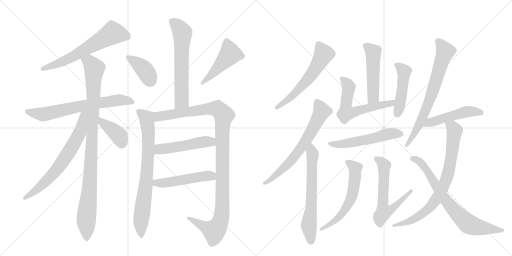
t = 0.00 s
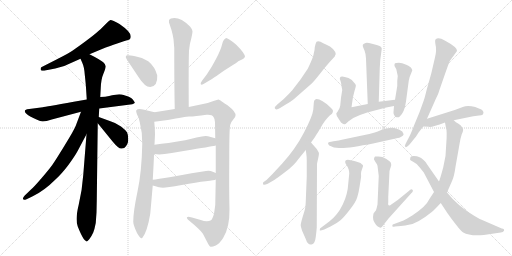
t = 3.82 s
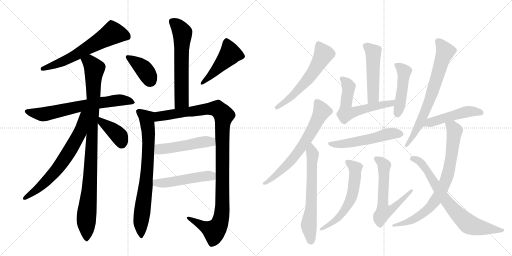
t = 7.64 s
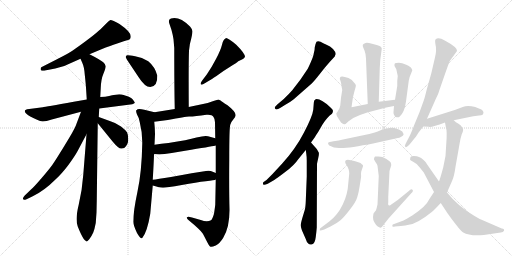
t = 11.46 s
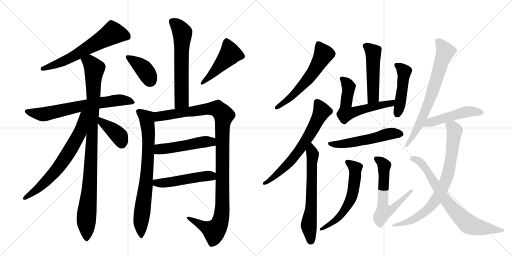
t = 15.28 s
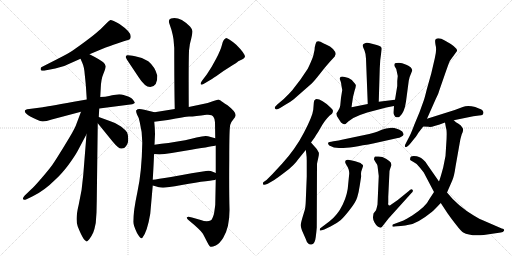
t = 19.09 s

The animated SVG that drew these frames (rendered in a browser with its animation timeline set to each time). Animation: 25 CSS @keyframes rules; one cycle of 19.09 s.

<svg version="1.1" viewBox="0 0 2048 1024" xmlns="http://www.w3.org/2000/svg">
  <g stroke="lightgray" stroke-dasharray="1,1" stroke-width="1" transform="scale(4, 4)">
    <line x1="0" y1="0" x2="256" y2="256"></line>
    <line x1="256" y1="0" x2="0" y2="256"></line>
    <line x1="128" y1="0" x2="128" y2="256"></line>
    <line x1="0" y1="128" x2="256" y2="128"></line>
    <line x1="256" y1="0" x2="512" y2="256"></line>
    <line x1="512" y1="0" x2="256" y2="256"></line>
    <line x1="384" y1="0" x2="384" y2="256"></line>
    <line x1="256" y1="128" x2="512" y2="128"></line>
  </g>
<g transform="scale(1, -1) translate(0, -850)">
   <style type="text/css">
    @keyframes keyframes0 {
      from {
       stroke: black;
       stroke-dashoffset: 635;
       stroke-width: 128;
       }
       67% {
       animation-timing-function: step-end;
       stroke: black;
       stroke-dashoffset: 0;
       stroke-width: 128;
       }
       to {
       stroke: black;
       stroke-width: 1024;
       }
       }
       #make-me-a-hanzi-animation-0 {
         animation: keyframes0 0.766764s both;
         animation-delay: 0.000000s;
         animation-timing-function: linear;
       }
    @keyframes keyframes1 {
      from {
       stroke: black;
       stroke-dashoffset: 684;
       stroke-width: 128;
       }
       69% {
       animation-timing-function: step-end;
       stroke: black;
       stroke-dashoffset: 0;
       stroke-width: 128;
       }
       to {
       stroke: black;
       stroke-width: 1024;
       }
       }
       #make-me-a-hanzi-animation-1 {
         animation: keyframes1 0.806641s both;
         animation-delay: 0.766764s;
         animation-timing-function: linear;
       }
    @keyframes keyframes2 {
      from {
       stroke: black;
       stroke-dashoffset: 1000;
       stroke-width: 128;
       }
       76% {
       animation-timing-function: step-end;
       stroke: black;
       stroke-dashoffset: 0;
       stroke-width: 128;
       }
       to {
       stroke: black;
       stroke-width: 1024;
       }
       }
       #make-me-a-hanzi-animation-2 {
         animation: keyframes2 1.063802s both;
         animation-delay: 1.573405s;
         animation-timing-function: linear;
       }
    @keyframes keyframes3 {
      from {
       stroke: black;
       stroke-dashoffset: 688;
       stroke-width: 128;
       }
       69% {
       animation-timing-function: step-end;
       stroke: black;
       stroke-dashoffset: 0;
       stroke-width: 128;
       }
       to {
       stroke: black;
       stroke-width: 1024;
       }
       }
       #make-me-a-hanzi-animation-3 {
         animation: keyframes3 0.809896s both;
         animation-delay: 2.637207s;
         animation-timing-function: linear;
       }
    @keyframes keyframes4 {
      from {
       stroke: black;
       stroke-dashoffset: 393;
       stroke-width: 128;
       }
       56% {
       animation-timing-function: step-end;
       stroke: black;
       stroke-dashoffset: 0;
       stroke-width: 128;
       }
       to {
       stroke: black;
       stroke-width: 1024;
       }
       }
       #make-me-a-hanzi-animation-4 {
         animation: keyframes4 0.569824s both;
         animation-delay: 3.447103s;
         animation-timing-function: linear;
       }
    @keyframes keyframes5 {
      from {
       stroke: black;
       stroke-dashoffset: 620;
       stroke-width: 128;
       }
       67% {
       animation-timing-function: step-end;
       stroke: black;
       stroke-dashoffset: 0;
       stroke-width: 128;
       }
       to {
       stroke: black;
       stroke-width: 1024;
       }
       }
       #make-me-a-hanzi-animation-5 {
         animation: keyframes5 0.754557s both;
         animation-delay: 4.016927s;
         animation-timing-function: linear;
       }
    @keyframes keyframes6 {
      from {
       stroke: black;
       stroke-dashoffset: 388;
       stroke-width: 128;
       }
       56% {
       animation-timing-function: step-end;
       stroke: black;
       stroke-dashoffset: 0;
       stroke-width: 128;
       }
       to {
       stroke: black;
       stroke-width: 1024;
       }
       }
       #make-me-a-hanzi-animation-6 {
         animation: keyframes6 0.565755s both;
         animation-delay: 4.771484s;
         animation-timing-function: linear;
       }
    @keyframes keyframes7 {
      from {
       stroke: black;
       stroke-dashoffset: 479;
       stroke-width: 128;
       }
       61% {
       animation-timing-function: step-end;
       stroke: black;
       stroke-dashoffset: 0;
       stroke-width: 128;
       }
       to {
       stroke: black;
       stroke-width: 1024;
       }
       }
       #make-me-a-hanzi-animation-7 {
         animation: keyframes7 0.639811s both;
         animation-delay: 5.337240s;
         animation-timing-function: linear;
       }
    @keyframes keyframes8 {
      from {
       stroke: black;
       stroke-dashoffset: 775;
       stroke-width: 128;
       }
       72% {
       animation-timing-function: step-end;
       stroke: black;
       stroke-dashoffset: 0;
       stroke-width: 128;
       }
       to {
       stroke: black;
       stroke-width: 1024;
       }
       }
       #make-me-a-hanzi-animation-8 {
         animation: keyframes8 0.880697s both;
         animation-delay: 5.977051s;
         animation-timing-function: linear;
       }
    @keyframes keyframes9 {
      from {
       stroke: black;
       stroke-dashoffset: 1133;
       stroke-width: 128;
       }
       79% {
       animation-timing-function: step-end;
       stroke: black;
       stroke-dashoffset: 0;
       stroke-width: 128;
       }
       to {
       stroke: black;
       stroke-width: 1024;
       }
       }
       #make-me-a-hanzi-animation-9 {
         animation: keyframes9 1.172038s both;
         animation-delay: 6.857747s;
         animation-timing-function: linear;
       }
    @keyframes keyframes10 {
      from {
       stroke: black;
       stroke-dashoffset: 502;
       stroke-width: 128;
       }
       62% {
       animation-timing-function: step-end;
       stroke: black;
       stroke-dashoffset: 0;
       stroke-width: 128;
       }
       to {
       stroke: black;
       stroke-width: 1024;
       }
       }
       #make-me-a-hanzi-animation-10 {
         animation: keyframes10 0.658529s both;
         animation-delay: 8.029785s;
         animation-timing-function: linear;
       }
    @keyframes keyframes11 {
      from {
       stroke: black;
       stroke-dashoffset: 502;
       stroke-width: 128;
       }
       62% {
       animation-timing-function: step-end;
       stroke: black;
       stroke-dashoffset: 0;
       stroke-width: 128;
       }
       to {
       stroke: black;
       stroke-width: 1024;
       }
       }
       #make-me-a-hanzi-animation-11 {
         animation: keyframes11 0.658529s both;
         animation-delay: 8.688314s;
         animation-timing-function: linear;
       }
    @keyframes keyframes12 {
      from {
       stroke: black;
       stroke-dashoffset: 591;
       stroke-width: 128;
       }
       66% {
       animation-timing-function: step-end;
       stroke: black;
       stroke-dashoffset: 0;
       stroke-width: 128;
       }
       to {
       stroke: black;
       stroke-width: 1024;
       }
       }
       #make-me-a-hanzi-animation-12 {
         animation: keyframes12 0.730957s both;
         animation-delay: 9.346842s;
         animation-timing-function: linear;
       }
    @keyframes keyframes13 {
      from {
       stroke: black;
       stroke-dashoffset: 671;
       stroke-width: 128;
       }
       69% {
       animation-timing-function: step-end;
       stroke: black;
       stroke-dashoffset: 0;
       stroke-width: 128;
       }
       to {
       stroke: black;
       stroke-width: 1024;
       }
       }
       #make-me-a-hanzi-animation-13 {
         animation: keyframes13 0.796061s both;
         animation-delay: 10.077799s;
         animation-timing-function: linear;
       }
    @keyframes keyframes14 {
      from {
       stroke: black;
       stroke-dashoffset: 646;
       stroke-width: 128;
       }
       68% {
       animation-timing-function: step-end;
       stroke: black;
       stroke-dashoffset: 0;
       stroke-width: 128;
       }
       to {
       stroke: black;
       stroke-width: 1024;
       }
       }
       #make-me-a-hanzi-animation-14 {
         animation: keyframes14 0.775716s both;
         animation-delay: 10.873861s;
         animation-timing-function: linear;
       }
    @keyframes keyframes15 {
      from {
       stroke: black;
       stroke-dashoffset: 500;
       stroke-width: 128;
       }
       62% {
       animation-timing-function: step-end;
       stroke: black;
       stroke-dashoffset: 0;
       stroke-width: 128;
       }
       to {
       stroke: black;
       stroke-width: 1024;
       }
       }
       #make-me-a-hanzi-animation-15 {
         animation: keyframes15 0.656901s both;
         animation-delay: 11.649577s;
         animation-timing-function: linear;
       }
    @keyframes keyframes16 {
      from {
       stroke: black;
       stroke-dashoffset: 600;
       stroke-width: 128;
       }
       66% {
       animation-timing-function: step-end;
       stroke: black;
       stroke-dashoffset: 0;
       stroke-width: 128;
       }
       to {
       stroke: black;
       stroke-width: 1024;
       }
       }
       #make-me-a-hanzi-animation-16 {
         animation: keyframes16 0.738281s both;
         animation-delay: 12.306478s;
         animation-timing-function: linear;
       }
    @keyframes keyframes17 {
      from {
       stroke: black;
       stroke-dashoffset: 468;
       stroke-width: 128;
       }
       60% {
       animation-timing-function: step-end;
       stroke: black;
       stroke-dashoffset: 0;
       stroke-width: 128;
       }
       to {
       stroke: black;
       stroke-width: 1024;
       }
       }
       #make-me-a-hanzi-animation-17 {
         animation: keyframes17 0.630859s both;
         animation-delay: 13.044759s;
         animation-timing-function: linear;
       }
    @keyframes keyframes18 {
      from {
       stroke: black;
       stroke-dashoffset: 546;
       stroke-width: 128;
       }
       64% {
       animation-timing-function: step-end;
       stroke: black;
       stroke-dashoffset: 0;
       stroke-width: 128;
       }
       to {
       stroke: black;
       stroke-width: 1024;
       }
       }
       #make-me-a-hanzi-animation-18 {
         animation: keyframes18 0.694336s both;
         animation-delay: 13.675618s;
         animation-timing-function: linear;
       }
    @keyframes keyframes19 {
      from {
       stroke: black;
       stroke-dashoffset: 598;
       stroke-width: 128;
       }
       66% {
       animation-timing-function: step-end;
       stroke: black;
       stroke-dashoffset: 0;
       stroke-width: 128;
       }
       to {
       stroke: black;
       stroke-width: 1024;
       }
       }
       #make-me-a-hanzi-animation-19 {
         animation: keyframes19 0.736654s both;
         animation-delay: 14.369954s;
         animation-timing-function: linear;
       }
    @keyframes keyframes20 {
      from {
       stroke: black;
       stroke-dashoffset: 622;
       stroke-width: 128;
       }
       67% {
       animation-timing-function: step-end;
       stroke: black;
       stroke-dashoffset: 0;
       stroke-width: 128;
       }
       to {
       stroke: black;
       stroke-width: 1024;
       }
       }
       #make-me-a-hanzi-animation-20 {
         animation: keyframes20 0.756185s both;
         animation-delay: 15.106608s;
         animation-timing-function: linear;
       }
    @keyframes keyframes21 {
      from {
       stroke: black;
       stroke-dashoffset: 719;
       stroke-width: 128;
       }
       70% {
       animation-timing-function: step-end;
       stroke: black;
       stroke-dashoffset: 0;
       stroke-width: 128;
       }
       to {
       stroke: black;
       stroke-width: 1024;
       }
       }
       #make-me-a-hanzi-animation-21 {
         animation: keyframes21 0.835124s both;
         animation-delay: 15.862793s;
         animation-timing-function: linear;
       }
    @keyframes keyframes22 {
      from {
       stroke: black;
       stroke-dashoffset: 490;
       stroke-width: 128;
       }
       61% {
       animation-timing-function: step-end;
       stroke: black;
       stroke-dashoffset: 0;
       stroke-width: 128;
       }
       to {
       stroke: black;
       stroke-width: 1024;
       }
       }
       #make-me-a-hanzi-animation-22 {
         animation: keyframes22 0.648763s both;
         animation-delay: 16.697917s;
         animation-timing-function: linear;
       }
    @keyframes keyframes23 {
      from {
       stroke: black;
       stroke-dashoffset: 792;
       stroke-width: 128;
       }
       72% {
       animation-timing-function: step-end;
       stroke: black;
       stroke-dashoffset: 0;
       stroke-width: 128;
       }
       to {
       stroke: black;
       stroke-width: 1024;
       }
       }
       #make-me-a-hanzi-animation-23 {
         animation: keyframes23 0.894531s both;
         animation-delay: 17.346680s;
         animation-timing-function: linear;
       }
    @keyframes keyframes24 {
      from {
       stroke: black;
       stroke-dashoffset: 740;
       stroke-width: 128;
       }
       71% {
       animation-timing-function: step-end;
       stroke: black;
       stroke-dashoffset: 0;
       stroke-width: 128;
       }
       to {
       stroke: black;
       stroke-width: 1024;
       }
       }
       #make-me-a-hanzi-animation-24 {
         animation: keyframes24 0.852214s both;
         animation-delay: 18.241211s;
         animation-timing-function: linear;
       }
</style>
<path d="M 358 633 L 401 651 Q 449 670 463 674 L 495 685 Q 517 691 520 694 Q 523 697 523 705 Q 523 723 478 754 Q 446 772 440 769.5 Q 434 767 425 756 L 402 733 Q 372 705 291 648 Q 281 640 226 612 L 167 582 Q 163 581 163 576 Q 161 573 164.5 569 Q 168 565 185 569 L 221 576 L 257 586 L 322 615 L 358 633 Z" fill="lightgray"></path> 
<path d="M 397 416 L 529 433 Q 538 437 539 439 Q 540 441 532 451.5 Q 524 462 503.5 467.5 Q 483 473 477 473 L 455 470 Q 451 470 436.5 466.5 Q 422 463 401 462 L 347 452 L 295 443 Q 181 422 171 421 L 117 414 Q 106 413 104 411 Q 97 409 100 402 Q 103 395 121 384 Q 147 371 160.5 366 Q 174 361 207 372 L 324 403 L 397 416 Z" fill="lightgray"></path> 
<path d="M 346 313 L 333 150 Q 329 93 315 32 Q 300 -29 311 -56 Q 334 -114 345 -114 Q 345 -121 357 -107 Q 368 -92 373 -80 Q 378 -68 383 -42 L 386 0 L 387 46 L 391 357 L 395 382 L 397 416 L 401 462 L 403 498 Q 404 533 414 556 Q 423 578 423 585 Q 423 592 413 601 Q 403 610 358 633 C 331 647 310 643 322 615 L 329 599 Q 337 582 339 552 L 341 533 Q 343 514 344 499 L 347 452 L 346 313 Z" fill="lightgray"></path> 
<path d="M 324 403 L 303 347 Q 297 331 259 269 Q 221 207 209 190 Q 196 172 165 136 Q 133 99 125 93 L 99 68 Q 89 57 93 53 Q 97 49 104 52 L 129 64 Q 175 85 225 135 Q 245 153 272 188 Q 298 223 311 247 L 346 313 C 408 429 335 433 324 403 Z" fill="lightgray"></path> 
<path d="M 391 357 L 452 282 Q 476 253 487 256 L 497 258 Q 513 271 513 292 Q 513 312 508 321 Q 502 330 484 344 Q 466 358 439 366 L 395 382 C 367 392 372 380 391 357 Z" fill="lightgray"></path> 
<path d="M 755 422 Q 754 593 756 647 Q 759 678 765 696 Q 770 718 770 725 Q 770 732 760 744 Q 718 786 684 776 Q 670 772 679 751 L 686 730 Q 691 712 694 693 L 697 658 Q 697 503 699 414 C 700 384 755 392 755 422 Z" fill="lightgray"></path> 
<path d="M 601 502 Q 631 504 629 548 Q 620 583 593 605 Q 568 621 540.5 625.5 Q 513 630 509.5 629 Q 506 628 503.5 625.5 Q 501 623 508 611 L 554 542 Q 579 502 601 502 Z" fill="lightgray"></path> 
<path d="M 808 527 Q 801 517 803 513 Q 806 509 814 514 L 836 527 Q 845 532 866 546 Q 891 566 919 582.5 Q 947 599 953 605 L 968 612 Q 978 616 980 623 Q 980 636 945 671 Q 913 698 904 698 L 902 696 Q 893 692 888 671.5 Q 883 651 864.5 615.5 Q 846 580 827 552 L 808 527 Z" fill="lightgray"></path> 
<path d="M 611 131 Q 616 216 616 234 L 618 271 L 620 313 Q 620 335 617 363 C 614 393 623 400 618 401 L 577 411 Q 558 416 550 413 Q 547 410 545 409 Q 543 405 548 392 Q 556 380 559 361 Q 570 319 569 275 Q 567 163 550 84 Q 533 4 533 -37 Q 533 -50 548 -82 Q 563 -108 569 -102 Q 589 -78 601 -5 L 611 108 L 611 131 Z" fill="lightgray"></path> 
<path d="M 863 268 L 863 158 L 863 132 L 861 31 Q 860 21 856 -5 Q 850 -26 844 -31 Q 828 -39 803 -30 L 768 -20 Q 750 -15 748 -19 Q 745 -23 756 -32 Q 800 -68 810 -83 Q 813 -87 825 -111 Q 837 -135 842 -137 Q 847 -139 863 -132 Q 879 -124 893 -101 Q 919 -59 918 14 Q 916 87 917 213 Q 917 339 921 351 Q 924 362 933 372 Q 942 382 942 387 Q 946 401 910 429 Q 884 446 884 447 L 874 452 Q 872 452 851 445 Q 830 437 812 434 L 755 422 L 699 414 L 618 401 C 588 396 587 359 617 363 L 671 370 Q 742 383 756 384 Q 769 384 786 386 Q 803 388 826 391 Q 848 393 854 382 Q 859 376 860 361 L 861 297 L 863 268 Z" fill="lightgray"></path> 
<path d="M 616 234 L 637 232 Q 673 235 765 251 Q 857 266 863 268 C 892 274 890 289 861 297 L 832 305 Q 821 309 786 300 Q 751 290 674 278 Q 645 275 618 271 C 588 267 586 237 616 234 Z" fill="lightgray"></path> 
<path d="M 863 158 L 851 163 Q 838 170 824 166 Q 779 160 684 142 Q 628 133 611 131 C 581 127 582 116 611 108 L 629 103 Q 632 102 652 99 Q 666 99 727 110 Q 787 121 823 125 Q 859 129 863 132 C 892 141 891 146 863 158 Z" fill="lightgray"></path> 
<path d="M 1343 634 Q 1343 642 1332 654 Q 1321 665 1306 671 Q 1292 677 1282 683 Q 1272 688 1266 683 Q 1262 676 1259 661 Q 1259 648 1255 636 Q 1254 626 1243 601 Q 1232 576 1229 572 L 1202 532 L 1169 489 Q 1156 474 1135 454 L 1109 432 Q 1099 423 1099 418 Q 1102 406 1122 419 L 1143 432 Q 1163 443 1175 453 L 1240 510 Q 1251 519 1268 540 L 1299 579 Q 1318 602 1339 624 Q 1339 626 1343 634 Z" fill="lightgray"></path> 
<path d="M 1255 436 L 1253 411 Q 1250 385 1216 320 Q 1182 254 1128 195 L 1090 154 L 1066 130 L 1053 121 Q 1051 115 1053 112 Q 1056 108 1071 115 L 1097 130 Q 1108 137 1142 163 Q 1177 189 1193 213 L 1223 250 L 1244 280 L 1260 302 Q 1262 307 1272 321 L 1290 352 Q 1310 383 1328 395 Q 1332 402 1332 407 Q 1331 412 1322 420 Q 1287 454 1266 454 Q 1255 453 1255 436 Z" fill="lightgray"></path> 
<path d="M 1223 250 L 1225 236 Q 1227 224 1227 206 L 1227 144 L 1223 44 Q 1222 20 1219 10 L 1209 -23 Q 1202 -48 1203 -51 Q 1202 -52 1208 -72 L 1223 -106 Q 1227 -120 1233 -124 Q 1239 -131 1249 -127 Q 1260 -123 1263 -98 Q 1266 -74 1267 -60 L 1268 194 Q 1269 201 1273 218 Q 1277 235 1275 240 L 1267 254 L 1244 280 C 1224 302 1219 280 1223 250 Z" fill="lightgray"></path> 
<path d="M 1515 443 L 1519 577 L 1521 610 L 1527 655 Q 1527 665 1507 670 L 1488 675 Q 1465 682 1460 677 L 1454 674 Q 1450 670 1451 666 Q 1452 662 1458 648 Q 1464 633 1464 615 L 1471 434 C 1472 404 1514 413 1515 443 Z" fill="lightgray"></path> 
<path d="M 1362 526 Q 1365 519 1366 506 L 1369 490 L 1364 459 L 1361 428 Q 1360 418 1352 406 L 1345 396 Q 1345 386 1355 374 L 1364 360 Q 1373 352 1378 353 Q 1383 353 1393 364 Q 1412 380 1440 390 L 1469 400 L 1545 420 L 1576 426 C 1605 432 1610 455 1580 451 L 1515 443 L 1471 434 L 1406 421 L 1412 462 L 1418 486 Q 1425 508 1423 510 L 1421 514 Q 1412 531 1394 538 Q 1377 544 1369 544 Q 1354 544 1362 526 Z" fill="lightgray"></path> 
<path d="M 1576 426 L 1574 402 Q 1573 398 1576 391 Q 1580 383 1582 382 Q 1593 379 1598 383 Q 1618 400 1624 444 L 1635 527 Q 1637 541 1643 553 L 1649 568 Q 1649 571 1648 572 L 1645 578 Q 1644 582 1625 591 Q 1607 599 1596 599 L 1585 598 Q 1578 599 1578 592 Q 1577 590 1579 584 L 1585 574 L 1591 546 L 1589 526 L 1589 506 L 1580 451 L 1576 426 Z" fill="lightgray"></path> 
<path d="M 1497 277 L 1591 298 Q 1597 298 1605 303 Q 1613 307 1614 311 Q 1615 314 1609 324 Q 1580 343 1559 338 Q 1546 338 1527 331 Q 1509 323 1499 320 L 1477 314 L 1372 292 Q 1356 287 1334 285 Q 1313 282 1312 278 Q 1312 273 1317 268 Q 1335 258 1356 258 Q 1385 255 1497 277 Z" fill="lightgray"></path> 
<path d="M 1439 108 L 1444 140 Q 1445 143 1444 154 Q 1444 164 1447 170 L 1451 182 Q 1452 183 1452 187 Q 1453 191 1447 193 Q 1448 194 1446 194 L 1442 198 L 1421 205 Q 1381 217 1381 205 L 1381 202 Q 1380 199 1384 193 L 1391 181 L 1395 171 Q 1397 163 1397 156 L 1393 116 Q 1391 73 1371 32 Q 1351 -10 1317 -36 L 1280 -64 Q 1279 -68 1279 -71 Q 1279 -75 1297 -68 L 1322 -56 Q 1348 -43 1362 -31 Q 1376 -19 1399 11 Q 1423 41 1429 61 Q 1435 80 1439 108 Z" fill="lightgray"></path> 
<path d="M 1553 40 L 1553 63 L 1558 166 Q 1560 174 1563 182 Q 1567 190 1563 200 Q 1558 206 1544 215 Q 1530 224 1514 224 L 1500 224 Q 1500 223 1498 221 Q 1496 218 1496 212 L 1503 200 Q 1509 192 1510 187 L 1515 146 L 1510 32 Q 1506 14 1504 9 L 1494 -4 L 1492 -18 Q 1491 -27 1498 -40 Q 1506 -54 1511 -56 L 1517 -59 Q 1522 -64 1529 -56 L 1554 -24 L 1645 77 Q 1655 86 1650 91 Q 1645 96 1634 85 L 1591 50 L 1565 32 Q 1560 27 1557 28 Q 1551 28 1553 40 Z" fill="lightgray"></path> 
<path d="M 1708 375 L 1743 454 Q 1755 479 1755 482 L 1780 554 Q 1796 600 1799 606 L 1828 646 Q 1831 660 1779 688 Q 1753 703 1742 692 Q 1739 689 1742 671 Q 1748 651 1739 616 L 1725 556 L 1707 492 Q 1697 452 1695 448 L 1678 401 L 1658 353 Q 1646 321 1639 307 L 1622 274 Q 1617 265 1622 262 Q 1627 259 1639 273 L 1652 289 Q 1666 306 1670 313 Q 1674 320 1693 344 L 1708 375 Z" fill="lightgray"></path> 
<path d="M 1815 369 L 1893 385 L 1916 388 Q 1918 389 1925 389 Q 1932 389 1933 396 Q 1935 398 1933 403 Q 1932 408 1927 411 Q 1922 414 1901 422 Q 1870 431 1851 422 L 1819 410 L 1708 375 C 1679 366 1663 345 1693 344 L 1715 343 Q 1724 339 1780 360 L 1815 369 Z" fill="lightgray"></path> 
<path d="M 1736 82 L 1717 53 Q 1705 25 1649 -12 Q 1623 -28 1614 -32 L 1571 -48 Q 1569 -53 1569 -55 Q 1570 -58 1580 -56 L 1603 -54 Q 1623 -52 1635 -49 Q 1669 -45 1727 2 Q 1737 10 1763 38 L 1788 80 L 1809 128 Q 1817 146 1822 183 L 1839 279 Q 1841 294 1847 313 Q 1857 332 1849 340 Q 1845 348 1834 355 Q 1823 361 1815 369 C 1792 388 1775 390 1780 360 L 1784 338 Q 1789 328 1785 274 Q 1785 225 1773 181 Q 1761 136 1756 124 L 1736 82 Z" fill="lightgray"></path> 
<path d="M 1641 217 Q 1639 212 1642 209 L 1654 202 Q 1667 197 1680 179 L 1695 160 L 1736 82 L 1763 38 L 1790 -3 Q 1806 -26 1826 -51 Q 1846 -77 1853 -80 Q 1878 -95 1935 -90 L 2003 -80 Q 2013 -80 2016 -73 Q 2019 -66 2007 -64 L 1931 -31 Q 1925 -30 1895 -12 Q 1831 26 1788 80 L 1756 124 L 1708 193 Q 1705 201 1692 212 Q 1685 220 1676 222 Q 1669 226 1655 226 Q 1641 226 1641 217 Z" fill="lightgray"></path> 
      <clipPath id="make-me-a-hanzi-clip-0">
      <path d="M 358 633 L 401 651 Q 449 670 463 674 L 495 685 Q 517 691 520 694 Q 523 697 523 705 Q 523 723 478 754 Q 446 772 440 769.5 Q 434 767 425 756 L 402 733 Q 372 705 291 648 Q 281 640 226 612 L 167 582 Q 163 581 163 576 Q 161 573 164.5 569 Q 168 565 185 569 L 221 576 L 257 586 L 322 615 L 358 633 Z" fill="lightgray"></path>
      </clipPath>
      <path clip-path="url(#make-me-a-hanzi-clip-0)" d="M 511 702 L 451 718 L 269 612 L 170 574 " fill="none" id="make-me-a-hanzi-animation-0" stroke-dasharray="507 1014" stroke-linecap="round"></path>

      <clipPath id="make-me-a-hanzi-clip-1">
      <path d="M 397 416 L 529 433 Q 538 437 539 439 Q 540 441 532 451.5 Q 524 462 503.5 467.5 Q 483 473 477 473 L 455 470 Q 451 470 436.5 466.5 Q 422 463 401 462 L 347 452 L 295 443 Q 181 422 171 421 L 117 414 Q 106 413 104 411 Q 97 409 100 402 Q 103 395 121 384 Q 147 371 160.5 366 Q 174 361 207 372 L 324 403 L 397 416 Z" fill="lightgray"></path>
      </clipPath>
      <path clip-path="url(#make-me-a-hanzi-clip-1)" d="M 109 403 L 176 393 L 409 441 L 479 450 L 530 442 " fill="none" id="make-me-a-hanzi-animation-1" stroke-dasharray="556 1112" stroke-linecap="round"></path>

      <clipPath id="make-me-a-hanzi-clip-2">
      <path d="M 346 313 L 333 150 Q 329 93 315 32 Q 300 -29 311 -56 Q 334 -114 345 -114 Q 345 -121 357 -107 Q 368 -92 373 -80 Q 378 -68 383 -42 L 386 0 L 387 46 L 391 357 L 395 382 L 397 416 L 401 462 L 403 498 Q 404 533 414 556 Q 423 578 423 585 Q 423 592 413 601 Q 403 610 358 633 C 331 647 310 643 322 615 L 329 599 Q 337 582 339 552 L 341 533 Q 343 514 344 499 L 347 452 L 346 313 Z" fill="lightgray"></path>
      </clipPath>
      <path clip-path="url(#make-me-a-hanzi-clip-2)" d="M 330 614 L 359 601 L 378 576 L 363 179 L 345 -27 L 347 -104 " fill="none" id="make-me-a-hanzi-animation-2" stroke-dasharray="872 1744" stroke-linecap="round"></path>

      <clipPath id="make-me-a-hanzi-clip-3">
      <path d="M 324 403 L 303 347 Q 297 331 259 269 Q 221 207 209 190 Q 196 172 165 136 Q 133 99 125 93 L 99 68 Q 89 57 93 53 Q 97 49 104 52 L 129 64 Q 175 85 225 135 Q 245 153 272 188 Q 298 223 311 247 L 346 313 C 408 429 335 433 324 403 Z" fill="lightgray"></path>
      </clipPath>
      <path clip-path="url(#make-me-a-hanzi-clip-3)" d="M 342 399 L 333 391 L 319 319 L 246 197 L 181 122 L 99 56 " fill="none" id="make-me-a-hanzi-animation-3" stroke-dasharray="560 1120" stroke-linecap="round"></path>

      <clipPath id="make-me-a-hanzi-clip-4">
      <path d="M 391 357 L 452 282 Q 476 253 487 256 L 497 258 Q 513 271 513 292 Q 513 312 508 321 Q 502 330 484 344 Q 466 358 439 366 L 395 382 C 367 392 372 380 391 357 Z" fill="lightgray"></path>
      </clipPath>
      <path clip-path="url(#make-me-a-hanzi-clip-4)" d="M 401 375 L 407 361 L 478 304 L 488 275 " fill="none" id="make-me-a-hanzi-animation-4" stroke-dasharray="265 530" stroke-linecap="round"></path>

      <clipPath id="make-me-a-hanzi-clip-5">
      <path d="M 755 422 Q 754 593 756 647 Q 759 678 765 696 Q 770 718 770 725 Q 770 732 760 744 Q 718 786 684 776 Q 670 772 679 751 L 686 730 Q 691 712 694 693 L 697 658 Q 697 503 699 414 C 700 384 755 392 755 422 Z" fill="lightgray"></path>
      </clipPath>
      <path clip-path="url(#make-me-a-hanzi-clip-5)" d="M 690 762 L 713 744 L 730 713 L 727 455 L 705 420 " fill="none" id="make-me-a-hanzi-animation-5" stroke-dasharray="492 984" stroke-linecap="round"></path>

      <clipPath id="make-me-a-hanzi-clip-6">
      <path d="M 601 502 Q 631 504 629 548 Q 620 583 593 605 Q 568 621 540.5 625.5 Q 513 630 509.5 629 Q 506 628 503.5 625.5 Q 501 623 508 611 L 554 542 Q 579 502 601 502 Z" fill="lightgray"></path>
      </clipPath>
      <path clip-path="url(#make-me-a-hanzi-clip-6)" d="M 511 620 L 528 613 L 574 575 L 601 528 " fill="none" id="make-me-a-hanzi-animation-6" stroke-dasharray="260 520" stroke-linecap="round"></path>

      <clipPath id="make-me-a-hanzi-clip-7">
      <path d="M 808 527 Q 801 517 803 513 Q 806 509 814 514 L 836 527 Q 845 532 866 546 Q 891 566 919 582.5 Q 947 599 953 605 L 968 612 Q 978 616 980 623 Q 980 636 945 671 Q 913 698 904 698 L 902 696 Q 893 692 888 671.5 Q 883 651 864.5 615.5 Q 846 580 827 552 L 808 527 Z" fill="lightgray"></path>
      </clipPath>
      <path clip-path="url(#make-me-a-hanzi-clip-7)" d="M 906 694 L 921 635 L 851 555 L 808 519 " fill="none" id="make-me-a-hanzi-animation-7" stroke-dasharray="351 702" stroke-linecap="round"></path>

      <clipPath id="make-me-a-hanzi-clip-8">
      <path d="M 611 131 Q 616 216 616 234 L 618 271 L 620 313 Q 620 335 617 363 C 614 393 623 400 618 401 L 577 411 Q 558 416 550 413 Q 547 410 545 409 Q 543 405 548 392 Q 556 380 559 361 Q 570 319 569 275 Q 567 163 550 84 Q 533 4 533 -37 Q 533 -50 548 -82 Q 563 -108 569 -102 Q 589 -78 601 -5 L 611 108 L 611 131 Z" fill="lightgray"></path>
      </clipPath>
      <path clip-path="url(#make-me-a-hanzi-clip-8)" d="M 552 406 L 587 377 L 594 318 L 589 165 L 563 -38 L 566 -94 " fill="none" id="make-me-a-hanzi-animation-8" stroke-dasharray="647 1294" stroke-linecap="round"></path>

      <clipPath id="make-me-a-hanzi-clip-9">
      <path d="M 863 268 L 863 158 L 863 132 L 861 31 Q 860 21 856 -5 Q 850 -26 844 -31 Q 828 -39 803 -30 L 768 -20 Q 750 -15 748 -19 Q 745 -23 756 -32 Q 800 -68 810 -83 Q 813 -87 825 -111 Q 837 -135 842 -137 Q 847 -139 863 -132 Q 879 -124 893 -101 Q 919 -59 918 14 Q 916 87 917 213 Q 917 339 921 351 Q 924 362 933 372 Q 942 382 942 387 Q 946 401 910 429 Q 884 446 884 447 L 874 452 Q 872 452 851 445 Q 830 437 812 434 L 755 422 L 699 414 L 618 401 C 588 396 587 359 617 363 L 671 370 Q 742 383 756 384 Q 769 384 786 386 Q 803 388 826 391 Q 848 393 854 382 Q 859 376 860 361 L 861 297 L 863 268 Z" fill="lightgray"></path>
      </clipPath>
      <path clip-path="url(#make-me-a-hanzi-clip-9)" d="M 623 369 L 641 386 L 853 416 L 881 407 L 895 389 L 889 342 L 889 19 L 880 -38 L 857 -74 L 753 -25 " fill="none" id="make-me-a-hanzi-animation-9" stroke-dasharray="1005 2010" stroke-linecap="round"></path>

      <clipPath id="make-me-a-hanzi-clip-10">
      <path d="M 616 234 L 637 232 Q 673 235 765 251 Q 857 266 863 268 C 892 274 890 289 861 297 L 832 305 Q 821 309 786 300 Q 751 290 674 278 Q 645 275 618 271 C 588 267 586 237 616 234 Z" fill="lightgray"></path>
      </clipPath>
      <path clip-path="url(#make-me-a-hanzi-clip-10)" d="M 622 240 L 641 254 L 774 272 L 801 281 L 843 283 L 859 275 " fill="none" id="make-me-a-hanzi-animation-10" stroke-dasharray="374 748" stroke-linecap="round"></path>

      <clipPath id="make-me-a-hanzi-clip-11">
      <path d="M 863 158 L 851 163 Q 838 170 824 166 Q 779 160 684 142 Q 628 133 611 131 C 581 127 582 116 611 108 L 629 103 Q 632 102 652 99 Q 666 99 727 110 Q 787 121 823 125 Q 859 129 863 132 C 892 141 891 146 863 158 Z" fill="lightgray"></path>
      </clipPath>
      <path clip-path="url(#make-me-a-hanzi-clip-11)" d="M 616 125 L 647 117 L 821 146 L 845 146 L 857 139 " fill="none" id="make-me-a-hanzi-animation-11" stroke-dasharray="374 748" stroke-linecap="round"></path>

      <clipPath id="make-me-a-hanzi-clip-12">
      <path d="M 1343 634 Q 1343 642 1332 654 Q 1321 665 1306 671 Q 1292 677 1282 683 Q 1272 688 1266 683 Q 1262 676 1259 661 Q 1259 648 1255 636 Q 1254 626 1243 601 Q 1232 576 1229 572 L 1202 532 L 1169 489 Q 1156 474 1135 454 L 1109 432 Q 1099 423 1099 418 Q 1102 406 1122 419 L 1143 432 Q 1163 443 1175 453 L 1240 510 Q 1251 519 1268 540 L 1299 579 Q 1318 602 1339 624 Q 1339 626 1343 634 Z" fill="lightgray"></path>
      </clipPath>
      <path clip-path="url(#make-me-a-hanzi-clip-12)" d="M 1273 675 L 1294 633 L 1258 570 L 1182 478 L 1106 419 " fill="none" id="make-me-a-hanzi-animation-12" stroke-dasharray="463 926" stroke-linecap="round"></path>

      <clipPath id="make-me-a-hanzi-clip-13">
      <path d="M 1255 436 L 1253 411 Q 1250 385 1216 320 Q 1182 254 1128 195 L 1090 154 L 1066 130 L 1053 121 Q 1051 115 1053 112 Q 1056 108 1071 115 L 1097 130 Q 1108 137 1142 163 Q 1177 189 1193 213 L 1223 250 L 1244 280 L 1260 302 Q 1262 307 1272 321 L 1290 352 Q 1310 383 1328 395 Q 1332 402 1332 407 Q 1331 412 1322 420 Q 1287 454 1266 454 Q 1255 453 1255 436 Z" fill="lightgray"></path>
      </clipPath>
      <path clip-path="url(#make-me-a-hanzi-clip-13)" d="M 1269 441 L 1287 405 L 1203 256 L 1150 191 L 1074 124 L 1057 117 " fill="none" id="make-me-a-hanzi-animation-13" stroke-dasharray="543 1086" stroke-linecap="round"></path>

      <clipPath id="make-me-a-hanzi-clip-14">
      <path d="M 1223 250 L 1225 236 Q 1227 224 1227 206 L 1227 144 L 1223 44 Q 1222 20 1219 10 L 1209 -23 Q 1202 -48 1203 -51 Q 1202 -52 1208 -72 L 1223 -106 Q 1227 -120 1233 -124 Q 1239 -131 1249 -127 Q 1260 -123 1263 -98 Q 1266 -74 1267 -60 L 1268 194 Q 1269 201 1273 218 Q 1277 235 1275 240 L 1267 254 L 1244 280 C 1224 302 1219 280 1223 250 Z" fill="lightgray"></path>
      </clipPath>
      <path clip-path="url(#make-me-a-hanzi-clip-14)" d="M 1244 272 L 1251 229 L 1246 43 L 1235 -56 L 1243 -116 " fill="none" id="make-me-a-hanzi-animation-14" stroke-dasharray="518 1036" stroke-linecap="round"></path>

      <clipPath id="make-me-a-hanzi-clip-15">
      <path d="M 1515 443 L 1519 577 L 1521 610 L 1527 655 Q 1527 665 1507 670 L 1488 675 Q 1465 682 1460 677 L 1454 674 Q 1450 670 1451 666 Q 1452 662 1458 648 Q 1464 633 1464 615 L 1471 434 C 1472 404 1514 413 1515 443 Z" fill="lightgray"></path>
      </clipPath>
      <path clip-path="url(#make-me-a-hanzi-clip-15)" d="M 1461 667 L 1493 637 L 1493 462 L 1477 442 " fill="none" id="make-me-a-hanzi-animation-15" stroke-dasharray="372 744" stroke-linecap="round"></path>

      <clipPath id="make-me-a-hanzi-clip-16">
      <path d="M 1362 526 Q 1365 519 1366 506 L 1369 490 L 1364 459 L 1361 428 Q 1360 418 1352 406 L 1345 396 Q 1345 386 1355 374 L 1364 360 Q 1373 352 1378 353 Q 1383 353 1393 364 Q 1412 380 1440 390 L 1469 400 L 1545 420 L 1576 426 C 1605 432 1610 455 1580 451 L 1515 443 L 1471 434 L 1406 421 L 1412 462 L 1418 486 Q 1425 508 1423 510 L 1421 514 Q 1412 531 1394 538 Q 1377 544 1369 544 Q 1354 544 1362 526 Z" fill="lightgray"></path>
      </clipPath>
      <path clip-path="url(#make-me-a-hanzi-clip-16)" d="M 1368 534 L 1395 504 L 1384 398 L 1562 437 L 1574 446 " fill="none" id="make-me-a-hanzi-animation-16" stroke-dasharray="472 944" stroke-linecap="round"></path>

      <clipPath id="make-me-a-hanzi-clip-17">
      <path d="M 1576 426 L 1574 402 Q 1573 398 1576 391 Q 1580 383 1582 382 Q 1593 379 1598 383 Q 1618 400 1624 444 L 1635 527 Q 1637 541 1643 553 L 1649 568 Q 1649 571 1648 572 L 1645 578 Q 1644 582 1625 591 Q 1607 599 1596 599 L 1585 598 Q 1578 599 1578 592 Q 1577 590 1579 584 L 1585 574 L 1591 546 L 1589 526 L 1589 506 L 1580 451 L 1576 426 Z" fill="lightgray"></path>
      </clipPath>
      <path clip-path="url(#make-me-a-hanzi-clip-17)" d="M 1587 589 L 1616 564 L 1599 426 L 1588 393 " fill="none" id="make-me-a-hanzi-animation-17" stroke-dasharray="340 680" stroke-linecap="round"></path>

      <clipPath id="make-me-a-hanzi-clip-18">
      <path d="M 1497 277 L 1591 298 Q 1597 298 1605 303 Q 1613 307 1614 311 Q 1615 314 1609 324 Q 1580 343 1559 338 Q 1546 338 1527 331 Q 1509 323 1499 320 L 1477 314 L 1372 292 Q 1356 287 1334 285 Q 1313 282 1312 278 Q 1312 273 1317 268 Q 1335 258 1356 258 Q 1385 255 1497 277 Z" fill="lightgray"></path>
      </clipPath>
      <path clip-path="url(#make-me-a-hanzi-clip-18)" d="M 1318 275 L 1378 275 L 1482 293 L 1572 317 L 1603 314 " fill="none" id="make-me-a-hanzi-animation-18" stroke-dasharray="418 836" stroke-linecap="round"></path>

      <clipPath id="make-me-a-hanzi-clip-19">
      <path d="M 1439 108 L 1444 140 Q 1445 143 1444 154 Q 1444 164 1447 170 L 1451 182 Q 1452 183 1452 187 Q 1453 191 1447 193 Q 1448 194 1446 194 L 1442 198 L 1421 205 Q 1381 217 1381 205 L 1381 202 Q 1380 199 1384 193 L 1391 181 L 1395 171 Q 1397 163 1397 156 L 1393 116 Q 1391 73 1371 32 Q 1351 -10 1317 -36 L 1280 -64 Q 1279 -68 1279 -71 Q 1279 -75 1297 -68 L 1322 -56 Q 1348 -43 1362 -31 Q 1376 -19 1399 11 Q 1423 41 1429 61 Q 1435 80 1439 108 Z" fill="lightgray"></path>
      </clipPath>
      <path clip-path="url(#make-me-a-hanzi-clip-19)" d="M 1388 204 L 1421 174 L 1407 64 L 1381 14 L 1349 -25 L 1282 -68 " fill="none" id="make-me-a-hanzi-animation-19" stroke-dasharray="470 940" stroke-linecap="round"></path>

      <clipPath id="make-me-a-hanzi-clip-20">
      <path d="M 1553 40 L 1553 63 L 1558 166 Q 1560 174 1563 182 Q 1567 190 1563 200 Q 1558 206 1544 215 Q 1530 224 1514 224 L 1500 224 Q 1500 223 1498 221 Q 1496 218 1496 212 L 1503 200 Q 1509 192 1510 187 L 1515 146 L 1510 32 Q 1506 14 1504 9 L 1494 -4 L 1492 -18 Q 1491 -27 1498 -40 Q 1506 -54 1511 -56 L 1517 -59 Q 1522 -64 1529 -56 L 1554 -24 L 1645 77 Q 1655 86 1650 91 Q 1645 96 1634 85 L 1591 50 L 1565 32 Q 1560 27 1557 28 Q 1551 28 1553 40 Z" fill="lightgray"></path>
      </clipPath>
      <path clip-path="url(#make-me-a-hanzi-clip-20)" d="M 1507 217 L 1537 187 L 1531 52 L 1536 3 L 1568 15 L 1646 85 " fill="none" id="make-me-a-hanzi-animation-20" stroke-dasharray="494 988" stroke-linecap="round"></path>

      <clipPath id="make-me-a-hanzi-clip-21">
      <path d="M 1708 375 L 1743 454 Q 1755 479 1755 482 L 1780 554 Q 1796 600 1799 606 L 1828 646 Q 1831 660 1779 688 Q 1753 703 1742 692 Q 1739 689 1742 671 Q 1748 651 1739 616 L 1725 556 L 1707 492 Q 1697 452 1695 448 L 1678 401 L 1658 353 Q 1646 321 1639 307 L 1622 274 Q 1617 265 1622 262 Q 1627 259 1639 273 L 1652 289 Q 1666 306 1670 313 Q 1674 320 1693 344 L 1708 375 Z" fill="lightgray"></path>
      </clipPath>
      <path clip-path="url(#make-me-a-hanzi-clip-21)" d="M 1750 687 L 1781 642 L 1716 442 L 1675 347 L 1651 302 L 1624 268 " fill="none" id="make-me-a-hanzi-animation-21" stroke-dasharray="591 1182" stroke-linecap="round"></path>

      <clipPath id="make-me-a-hanzi-clip-22">
      <path d="M 1815 369 L 1893 385 L 1916 388 Q 1918 389 1925 389 Q 1932 389 1933 396 Q 1935 398 1933 403 Q 1932 408 1927 411 Q 1922 414 1901 422 Q 1870 431 1851 422 L 1819 410 L 1708 375 C 1679 366 1663 345 1693 344 L 1715 343 Q 1724 339 1780 360 L 1815 369 Z" fill="lightgray"></path>
      </clipPath>
      <path clip-path="url(#make-me-a-hanzi-clip-22)" d="M 1699 348 L 1720 360 L 1869 404 L 1923 400 " fill="none" id="make-me-a-hanzi-animation-22" stroke-dasharray="362 724" stroke-linecap="round"></path>

      <clipPath id="make-me-a-hanzi-clip-23">
      <path d="M 1736 82 L 1717 53 Q 1705 25 1649 -12 Q 1623 -28 1614 -32 L 1571 -48 Q 1569 -53 1569 -55 Q 1570 -58 1580 -56 L 1603 -54 Q 1623 -52 1635 -49 Q 1669 -45 1727 2 Q 1737 10 1763 38 L 1788 80 L 1809 128 Q 1817 146 1822 183 L 1839 279 Q 1841 294 1847 313 Q 1857 332 1849 340 Q 1845 348 1834 355 Q 1823 361 1815 369 C 1792 388 1775 390 1780 360 L 1784 338 Q 1789 328 1785 274 Q 1785 225 1773 181 Q 1761 136 1756 124 L 1736 82 Z" fill="lightgray"></path>
      </clipPath>
      <path clip-path="url(#make-me-a-hanzi-clip-23)" d="M 1787 356 L 1809 342 L 1818 327 L 1798 178 L 1765 87 L 1731 34 L 1694 -3 L 1628 -39 L 1575 -53 " fill="none" id="make-me-a-hanzi-animation-23" stroke-dasharray="664 1328" stroke-linecap="round"></path>

      <clipPath id="make-me-a-hanzi-clip-24">
      <path d="M 1641 217 Q 1639 212 1642 209 L 1654 202 Q 1667 197 1680 179 L 1695 160 L 1736 82 L 1763 38 L 1790 -3 Q 1806 -26 1826 -51 Q 1846 -77 1853 -80 Q 1878 -95 1935 -90 L 2003 -80 Q 2013 -80 2016 -73 Q 2019 -66 2007 -64 L 1931 -31 Q 1925 -30 1895 -12 Q 1831 26 1788 80 L 1756 124 L 1708 193 Q 1705 201 1692 212 Q 1685 220 1676 222 Q 1669 226 1655 226 Q 1641 226 1641 217 Z" fill="lightgray"></path>
      </clipPath>
      <path clip-path="url(#make-me-a-hanzi-clip-24)" d="M 1652 216 L 1675 207 L 1688 194 L 1801 26 L 1871 -44 L 1909 -58 L 2007 -73 " fill="none" id="make-me-a-hanzi-animation-24" stroke-dasharray="612 1224" stroke-linecap="round"></path>

</g>
</svg>
